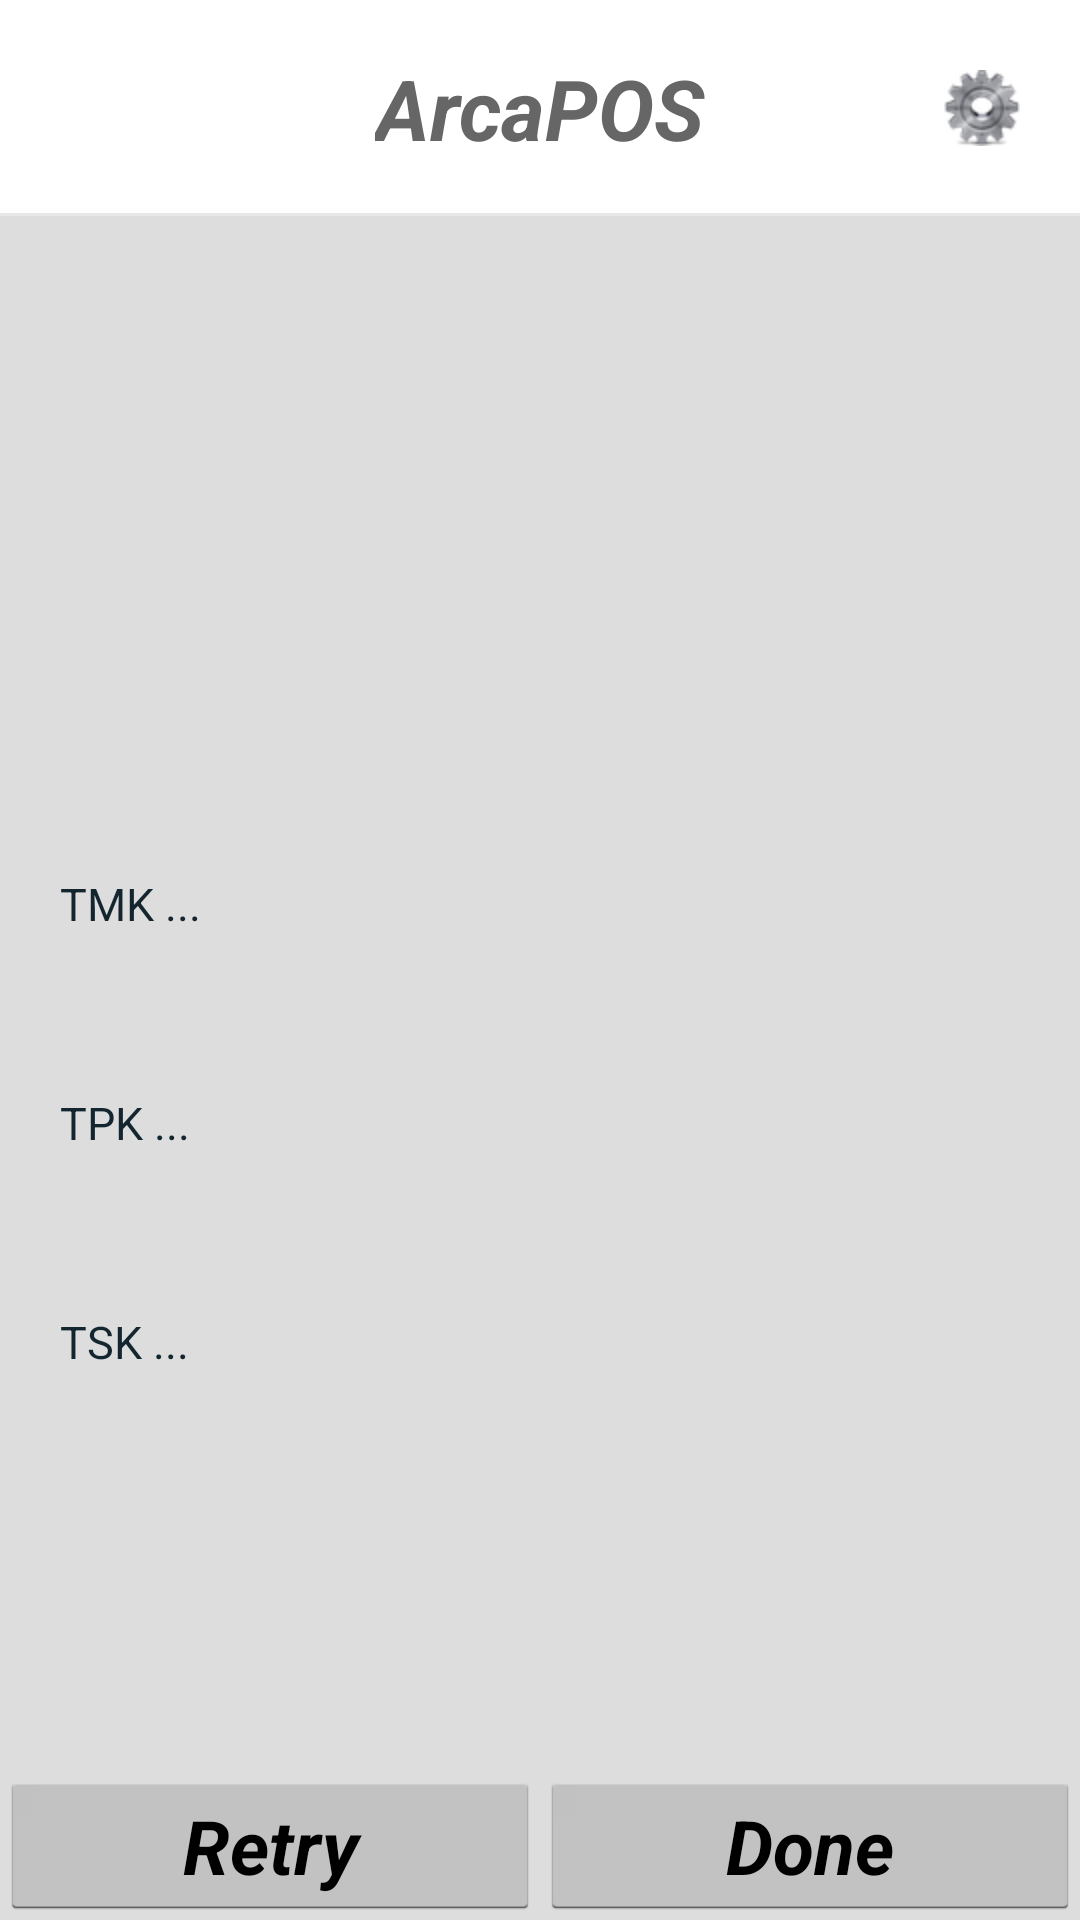

Layout XML and referenced resources for this Android screen:
<!-- AndroidManifest.xml: application theme CashierBaseTheme -->
<!-- res/layout/activity_keys_download.xml -->
<?xml version="1.0" encoding="utf-8"?>

<LinearLayout xmlns:android="http://schemas.android.com/apk/res/android"
              android:orientation="vertical"
              android:layout_width="match_parent"
              android:layout_height="match_parent"
              android:background="@color/bg_app"
>

    <include layout="@layout/top_title"/>

    <LinearLayout
            android:layout_width="match_parent"
            android:layout_height="match_parent"
            android:background="#DDDDDD"
            android:weightSum="5"
            android:orientation="vertical">

        <LinearLayout
                android:layout_width="match_parent"
                android:layout_height="0dp"
                android:orientation="horizontal" android:layout_weight="4" android:weightSum="1">

            <LinearLayout
                    android:layout_width="match_parent"
                    android:layout_height="match_parent"
                    android:background="#DDDDDD"
                    android:weightSum="6"
                    android:orientation="vertical">

                <LinearLayout
                        android:layout_width="match_parent"
                        android:layout_height="0dp"
                        android:orientation="horizontal" android:layout_weight="2" android:weightSum="1">
                    <TextView
                            android:id="@+id/downloadStatusText"
                            android:layout_width="match_parent"
                            android:layout_height="match_parent"
                            android:layout_marginTop="0dp"
                            android:layout_marginLeft="20dp"
                            android:textColor="@color/black"
                            android:textStyle="bold|italic"
                            android:gravity="center"
                            android:text=""
                            android:textSize="20sp"/>
                </LinearLayout>

                <LinearLayout
                        android:layout_width="match_parent"
                        android:layout_height="0dp"
                        android:orientation="horizontal" android:layout_weight="1" android:weightSum="1"/>

                <LinearLayout
                        android:layout_width="match_parent"
                        android:layout_height="0dp"
                        android:orientation="horizontal" android:layout_weight="1" android:weightSum="1">
                    <TextView
                            android:id="@+id/tmkText"
                            android:layout_width="match_parent"
                            android:layout_height="match_parent"
                            android:layout_marginTop="0dp"
                            android:layout_marginLeft="20dp"
                            android:textColor="@color/black"
                            android:gravity="left"
                            android:text="TMK ..."
                            android:textSize="15sp"/>
                </LinearLayout>

                <LinearLayout
                        android:layout_width="match_parent"
                        android:layout_height="0dp"
                        android:orientation="horizontal" android:layout_weight="1" android:weightSum="1">
                    <TextView
                            android:id="@+id/tpkText"
                            android:layout_width="match_parent"
                            android:layout_height="match_parent"
                            android:layout_marginTop="0dp"
                            android:layout_marginLeft="20dp"
                            android:textColor="@color/black"
                            android:gravity="left"
                            android:text="TPK ..."
                            android:textSize="15sp"/>
                </LinearLayout>

                <LinearLayout
                        android:layout_width="match_parent"
                        android:layout_height="0dp"
                        android:orientation="horizontal" android:layout_weight="1" android:weightSum="1">
                    <TextView
                            android:id="@+id/tskText"
                            android:layout_width="match_parent"
                            android:layout_height="match_parent"
                            android:layout_marginTop="0dp"
                            android:layout_marginLeft="20dp"
                            android:textColor="@color/black"
                            android:gravity="left"
                            android:text="TSK ..."
                            android:textSize="15sp"/>
                </LinearLayout>

            </LinearLayout>
        </LinearLayout>


        <LinearLayout
                android:layout_width="match_parent"
                android:layout_height="20dp"
                android:orientation="horizontal" android:layout_weight="1">

            <LinearLayout
                    android:layout_width="match_parent"
                    android:layout_height="match_parent"
                    android:background="#DDDDDD"
                    android:weightSum="3"
                    android:orientation="vertical">

                <LinearLayout
                        android:layout_width="match_parent"
                        android:layout_height="0dp"
                        android:orientation="horizontal" android:layout_weight="1" android:weightSum="1"/>

                <LinearLayout
                        android:layout_width="match_parent"
                        android:layout_height="0dp"
                        android:orientation="horizontal" android:layout_weight="1" android:weightSum="1"/>

                <LinearLayout
                        android:layout_width="match_parent"
                        android:layout_height="10dp"
                        android:orientation="horizontal" android:layout_weight="1" android:weightSum="1">

                    <RelativeLayout android:layout_width="match_parent"
                                    android:layout_height="match_parent">

                        <LinearLayout
                                android:layout_width="match_parent"
                                android:layout_height="wrap_content"
                                android:layout_alignParentBottom="true"
                                android:orientation="horizontal">

                            <Button
                                    android:id="@+id/retry_btn"
                                    android:layout_width="0dp"
                                    android:layout_height="wrap_content"
                                    android:layout_weight="0.5"
                                    android:gravity="center"
                                    android:textSize="25sp"
                                    android:layout_gravity="center"
                                    android:textStyle="bold|italic"
                                    android:text="Retry"/>

                            <Button
                                    android:id="@+id/done_btn"
                                    android:layout_width="0dp"
                                    android:layout_height="wrap_content"
                                    android:layout_alignParentTop="false"
                                    android:layout_weight="0.5"
                                    android:gravity="center"
                                    android:textSize="25sp"
                                    android:layout_gravity="center"
                                    android:textStyle="bold|italic"
                                    android:text="Done"/>

                        </LinearLayout>

                    </RelativeLayout>
                </LinearLayout>

            </LinearLayout>

        </LinearLayout>
    </LinearLayout>



</LinearLayout>
<!-- res/layout/top_title.xml (included above) -->
<?xml version="1.0" encoding="utf-8"?>

<RelativeLayout xmlns:android="http://schemas.android.com/apk/res/android"
                android:id="@+id/title_layout"
                android:layout_width="fill_parent"
                android:layout_height="@dimen/title_high"
                android:background="@color/white"
        >

    <TextView
            android:id="@+id/titleNameText"
            android:textSize="28sp"
            android:textColor="@color/allinpay_title_and_line_text"
            android:layout_width="wrap_content"
            android:layout_height="wrap_content"
            android:layout_centerHorizontal="true"
            android:layout_centerVertical="true"
            android:textStyle="bold|italic"
            android:text="ArcaPOS"/>

    <ImageView android:id="@+id/operText"
               android:layout_width="wrap_content"
               android:layout_height="match_parent"
               android:layout_alignParentRight="true"
               android:layout_marginRight="10dp"
               android:src="@drawable/selector_oper"
               android:visibility="gone"/>

    <TextView
        android:layout_width="wrap_content"
              android:layout_height="match_parent"
              android:layout_alignParentRight="true"
              android:paddingRight="@dimen/layout_margin_left_right_10"
              android:paddingLeft="@dimen/layout_margin_left_right_10"
              android:text="Swipe for return"
              android:gravity="center"
              android:textSize="@dimen/text_normal_size"
              android:textColor="@color/allinpay_title_and_line_text"
              android:background="@drawable/selector_scan_refund"
              android:visibility="gone"/>

    <ImageView android:layout_width="match_parent"
               android:layout_height="wrap_content"
               android:layout_alignParentBottom="true"
               android:src="@drawable/line_bold"/>

    <ImageView android:layout_width="wrap_content"
        android:layout_height="fill_parent"
               android:id="@+id/titleBackImage"
               android:src="@drawable/selector_return"
               android:paddingLeft="20dp"
               android:paddingRight="20dp"
        android:layout_alignParentTop="true"
        />

    <ImageView android:layout_width="wrap_content"
               android:layout_height="fill_parent"
               android:id="@+id/titleSettingsImage"
               android:src="@drawable/settings"
               android:paddingLeft="20dp"
               android:paddingRight="20dp"
               android:layout_alignParentEnd="true"/>

</RelativeLayout>
<!-- resources referenced by this layout -->
<resources>
  <color name="allinpay_title_and_line_text">#666666</color>
  <color name="bg_app">#F5F5F5</color>
  <color name="black">#13252e</color>
  <color name="white">#ffffff</color>
  <dimen name="layout_margin_left_right_10">10dip</dimen>
  <dimen name="text_normal_size">24sp</dimen>
  <dimen name="title_high">72dp</dimen>
  <!-- drawable line_bold: png bitmap (drawable-hdpi, 1044 bytes) -->
  <!-- drawable selector_oper (drawable) -->
  <?xml version="1.0" encoding="utf-8"?>
  
  <selector xmlns:android="http://schemas.android.com/apk/res/android">
      <item android:state_selected="true"
            android:drawable="@drawable/operation_btn_normal"/>
      <item android:state_pressed="true"
            android:drawable="@drawable/operation_btn_press"/>
      <item android:drawable="@drawable/operation_btn_normal"/>
  </selector>
  <!-- drawable selector_return (drawable) -->
  <?xml version="1.0" encoding="utf-8"?>
  
  <selector xmlns:android="http://schemas.android.com/apk/res/android">
      <item android:state_selected="true"
            android:drawable="@drawable/title_return_normal"/>
      <item android:state_pressed="true"
            android:drawable="@drawable/title_return_press"/>
      <item android:drawable="@drawable/title_return_normal"/>
  </selector>
  <!-- drawable selector_scan_refund (drawable) -->
  <?xml version="1.0" encoding="utf-8"?>
  
  <selector xmlns:android="http://schemas.android.com/apk/res/android">
      <item android:state_selected="true"
            android:drawable="@drawable/background_white"/>
      <item android:state_pressed="true"
            android:drawable="@drawable/background_green"/>
      <item android:drawable="@drawable/background_white"/>
  </selector>
  <!-- drawable settings: png bitmap (drawable-hdpi, 4396 bytes) -->
  <style name="CashierBaseTheme" parent="android:Theme.Holo.Light.DarkActionBar">
          <item name="android:windowNoTitle">true</item>
      </style>
  <!-- drawable operation_btn_normal: png bitmap (drawable-hdpi, 21227 bytes) -->
  <!-- drawable operation_btn_press: png bitmap (drawable-hdpi, 21230 bytes) -->
</resources>
